Run: headless pygame with SDL's dummy video driver; simulated clock (each Clock.tick advances the game by its frame time, no real sleeping); random seed 0; keys injected as events and as key.get_pressed() state; no mouse input.
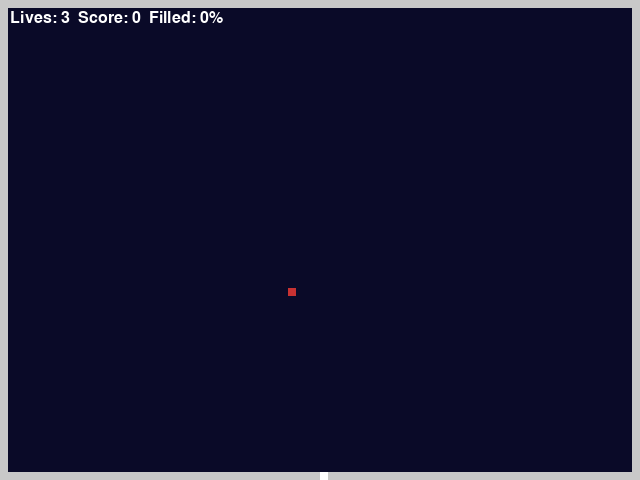
Frame 1 of 4 · flips 1–60 · no input
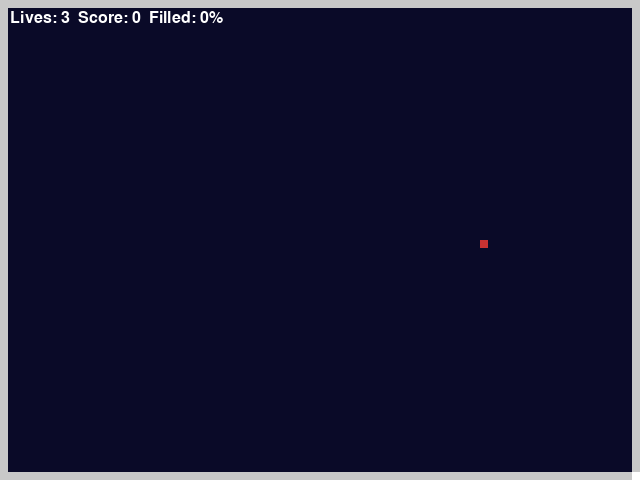
Frame 2 of 4 · flips 61–180 · tapped SPACE, RETURN · held RIGHT (→), D
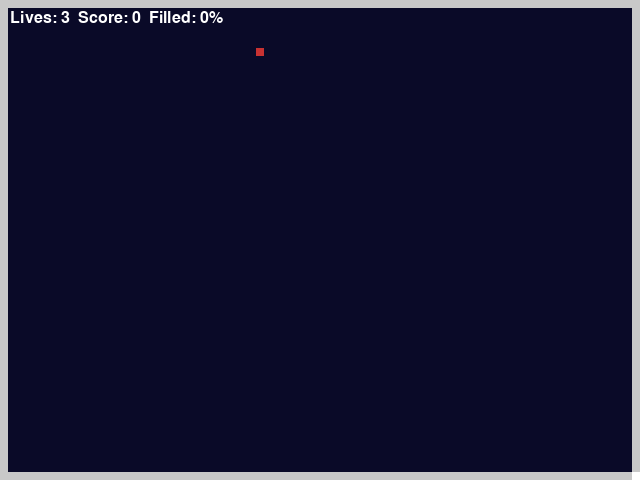
Frame 3 of 4 · flips 181–300 · held DOWN (↓), S
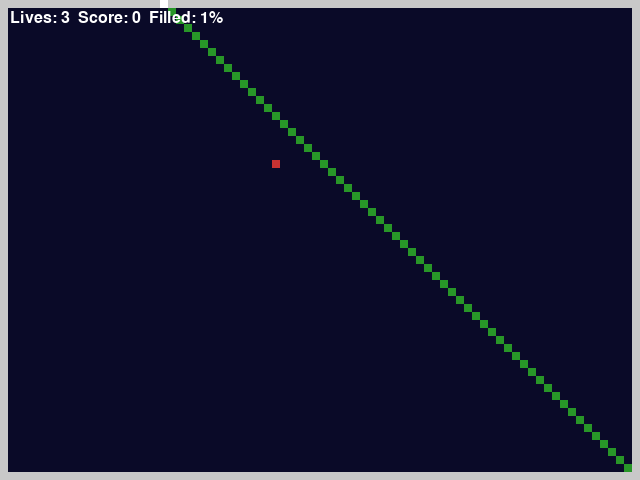
Frame 4 of 4 · flips 301–420 · held LEFT (←), A, UP (↑), W

The pygame program that drew these frames:

# qix_like.py
import pygame
import random
from collections import deque

# === Config ===
TILE_SIZE = 8
GRID_W = 80   # number of tiles across
GRID_H = 60   # number of tiles down
SCREEN_W = GRID_W * TILE_SIZE
SCREEN_H = GRID_H * TILE_SIZE

FPS = 60
FILL_THRESHOLD = 0.75  # win at 75% filled

# Tile states
EMPTY = 0       # empty playfield
BORDER = 1      # perimeter border
FILLED = 2      # claimed area
TRAIL = 3       # current trail being drawn

# Colors
COL_EMPTY = (10, 10, 40)
COL_BORDER = (200, 200, 200)
COL_FILLED = (40, 150, 40)
COL_TRAIL = (255, 200, 0)
COL_PLAYER = (255, 255, 255)
COL_QIX = (200, 50, 50)

# Player movement speed (tiles per move)
PLAYER_SPEED = 1

# === Game setup ===
pygame.init()
screen = pygame.display.set_mode((SCREEN_W, SCREEN_H))
pygame.display.set_caption("Qix-like (simple)")
clock = pygame.time.Clock()
font = pygame.font.SysFont(None, 24)

# create grid and set borders
grid = [[EMPTY for _ in range(GRID_W)] for _ in range(GRID_H)]
for x in range(GRID_W):
    grid[0][x] = BORDER
    grid[GRID_H-1][x] = BORDER
for y in range(GRID_H):
    grid[y][0] = BORDER
    grid[y][GRID_W-1] = BORDER

# helper functions
def in_bounds(y, x):
    return 0 <= x < GRID_W and 0 <= y < GRID_H

def draw_grid():
    for y in range(GRID_H):
        for x in range(GRID_W):
            rect = pygame.Rect(x*TILE_SIZE, y*TILE_SIZE, TILE_SIZE, TILE_SIZE)
            val = grid[y][x]
            if val == EMPTY:
                color = COL_EMPTY
            elif val == BORDER:
                color = COL_BORDER
            elif val == FILLED:
                color = COL_FILLED
            elif val == TRAIL:
                color = COL_TRAIL
            pygame.draw.rect(screen, color, rect)

def grid_fill_from_points(starts):
    """Return set of tiles reachable from any start tile via 4-neighbor moves across tiles that are not FILLED or BORDER."""
    visited = set()
    q = deque()
    for (sy, sx) in starts:
        if not in_bounds(sy, sx): continue
        if (sy, sx) in visited: continue
        if grid[sy][sx] == FILLED or grid[sy][sx] == BORDER:
            continue
        visited.add((sy, sx))
        q.append((sy, sx))
    while q:
        y, x = q.popleft()
        for dy, dx in ((1,0),(-1,0),(0,1),(0,-1)):
            ny, nx = y+dy, x+dx
            if not in_bounds(ny, nx): continue
            if (ny, nx) in visited: continue
            if grid[ny][nx] == FILLED or grid[ny][nx] == BORDER:
                continue
            visited.add((ny, nx))
            q.append((ny, nx))
    return visited

def percent_filled():
    total = 0
    filled = 0
    for row in grid:
        for val in row:
            if val != BORDER:
                total += 1
                if val == FILLED:
                    filled += 1
    return filled / total if total>0 else 0

# Player starts at bottom-center border
player_x = GRID_W//2
player_y = GRID_H-1
on_border = True
lives = 3
score = 0
drawing = False
trail_cells = []  # list of (y,x) in trail order

# Qix enemy - a single moving point
qix_pos = [GRID_H//3, GRID_W//3]
qix_vel = [1, 1]

def move_qix():
    # simple random-walk with bounce
    if random.random() < 0.02:
        qix_vel[0] *= -1 if random.random() < 0.5 else 1
        qix_vel[1] *= -1 if random.random() < 0.5 else 1
    ny = qix_pos[0] + qix_vel[0]
    nx = qix_pos[1] + qix_vel[1]
    if not in_bounds(ny, nx) or grid[ny][nx] == FILLED or grid[ny][nx] == BORDER:
        # bounce by reversing a component
        if not in_bounds(ny, nx) or grid[ny][nx] == BORDER:
            qix_vel[0] *= -1
            qix_vel[1] *= -1
        ny = qix_pos[0] + qix_vel[0]
        nx = qix_pos[1] + qix_vel[1]
    # avoid stepping on trail (makes game harder) - random adjust
    if in_bounds(ny, nx) and grid[ny][nx] == TRAIL:
        if random.random() < 0.7:
            # pick a different direction
            qix_vel[0] = random.choice([-1,0,1])
            qix_vel[1] = random.choice([-1,0,1])
            ny = qix_pos[0] + qix_vel[0]
            nx = qix_pos[1] + qix_vel[1]
    if in_bounds(ny, nx):
        qix_pos[0], qix_pos[1] = ny, nx

def commit_trail_and_fill():
    global score
    # Convert trail to filled or empty depending on which side enemy(s) are on.
    # Steps:
    # 1) mark trail as temporarily FILLED so flood fill can treat differently (we'll revert if enemy reaches)
    for (y,x) in trail_cells:
        grid[y][x] = TRAIL
    # 2) find all tiles reachable from Qix position (in current grid treating TRAIL as barrier)
    reachable_from_qix = grid_fill_from_points([(qix_pos[0], qix_pos[1])])
    # 3) Any unfilled tile that is NOT reachable_from_qix becomes FILLED
    newly_filled = 0
    for y in range(GRID_H):
        for x in range(GRID_W):
            if grid[y][x] == EMPTY:
                if (y,x) not in reachable_from_qix:
                    grid[y][x] = FILLED
                    newly_filled += 1
    # 4) Convert trail into FILLED (if on filled side) or EMPTY otherwise. For simplicity convert trail to FILLED.
    # (classic Qix converts only the enclosed region; we've already converted enclosed tiles above).
    for (y,x) in trail_cells:
        grid[y][x] = FILLED
    score += newly_filled * 10

def reset_trail():
    global trail_cells
    for (y,x) in trail_cells:
        if grid[y][x] == TRAIL:
            grid[y][x] = EMPTY
    trail_cells = []

# Main loop
running = True
move_delay = 0
while running:
    dt = clock.tick(FPS)
    for ev in pygame.event.get():
        if ev.type == pygame.QUIT:
            running = False
        elif ev.type == pygame.KEYDOWN:
            if ev.key == pygame.K_ESCAPE:
                running = False

    keys = pygame.key.get_pressed()
    dx = dy = 0
    if keys[pygame.K_LEFT]:
        dx = -1
    elif keys[pygame.K_RIGHT]:
        dx = 1
    if keys[pygame.K_UP]:
        dy = -1
    elif keys[pygame.K_DOWN]:
        dy = 1

    # move player at controlled rate
    if dx != 0 or dy != 0:
        nx = player_x + dx
        ny = player_y + dy
        if in_bounds(ny, nx):
            # If currently on border and move off border into EMPTY/FILLED:
            if grid[player_y][player_x] == BORDER and grid[ny][nx] == EMPTY:
                # start drawing trail
                drawing = True
                trail_cells = []
            # If drawing and moving onto Qix -> lose life
            if drawing and (ny, nx) == (qix_pos[0], qix_pos[1]):
                lives -= 1
                reset_trail()
                drawing = False
                player_x, player_y = GRID_W//2, GRID_H-1  # reset to border
            else:
                player_x, player_y = nx, ny
                # add trail if we're in empty playfield
                if drawing:
                    if grid[player_y][player_x] == TRAIL:
                        # crossing own trail -> death
                        lives -= 1
                        reset_trail()
                        drawing = False
                        player_x, player_y = GRID_W//2, GRID_H-1
                    else:
                        # mark trail
                        if grid[player_y][player_x] == EMPTY:
                            grid[player_y][player_x] = TRAIL
                            trail_cells.append((player_y, player_x))
                else:
                    # if not drawing and we moved along border or into filled area, nothing special
                    pass

            # If we returned to border while drawing -> commit trail
            if drawing and grid[player_y][player_x] == BORDER:
                commit_trail_and_fill()
                trail_cells = []
                drawing = False

            # If we returned into FILLED area (closing by touching filled) -> commit
            if drawing and grid[player_y][player_x] == FILLED:
                commit_trail_and_fill()
                trail_cells = []
                drawing = False

    # Move qix
    move_qix()

    # Collisions: qix intersects trail -> lose life
    if tuple(qix_pos) in trail_cells:
        lives -= 1
        reset_trail()
        drawing = False
        player_x, player_y = GRID_W//2, GRID_H-1

    # Draw
    screen.fill((0,0,0))
    draw_grid()

    # draw trail overlay (in case trail set)
    for (y,x) in trail_cells:
        rect = pygame.Rect(x*TILE_SIZE, y*TILE_SIZE, TILE_SIZE, TILE_SIZE)
        pygame.draw.rect(screen, COL_TRAIL, rect)

    # draw player
    pygame.draw.rect(screen, COL_PLAYER, pygame.Rect(player_x*TILE_SIZE, player_y*TILE_SIZE, TILE_SIZE, TILE_SIZE))
    # draw qix
    pygame.draw.rect(screen, COL_QIX, pygame.Rect(qix_pos[1]*TILE_SIZE, qix_pos[0]*TILE_SIZE, TILE_SIZE, TILE_SIZE))

    # HUD
    txt = font.render(f"Lives: {lives}  Score: {score}  Filled: {int(percent_filled()*100)}%", True, (255,255,255))
    screen.blit(txt, (10, 10))

    pygame.display.flip()

    # check game over / win
    if lives <= 0:
        print("Game Over")
        running = False
    if percent_filled() >= FILL_THRESHOLD:
        print("You Win!")
        running = False

pygame.quit()
